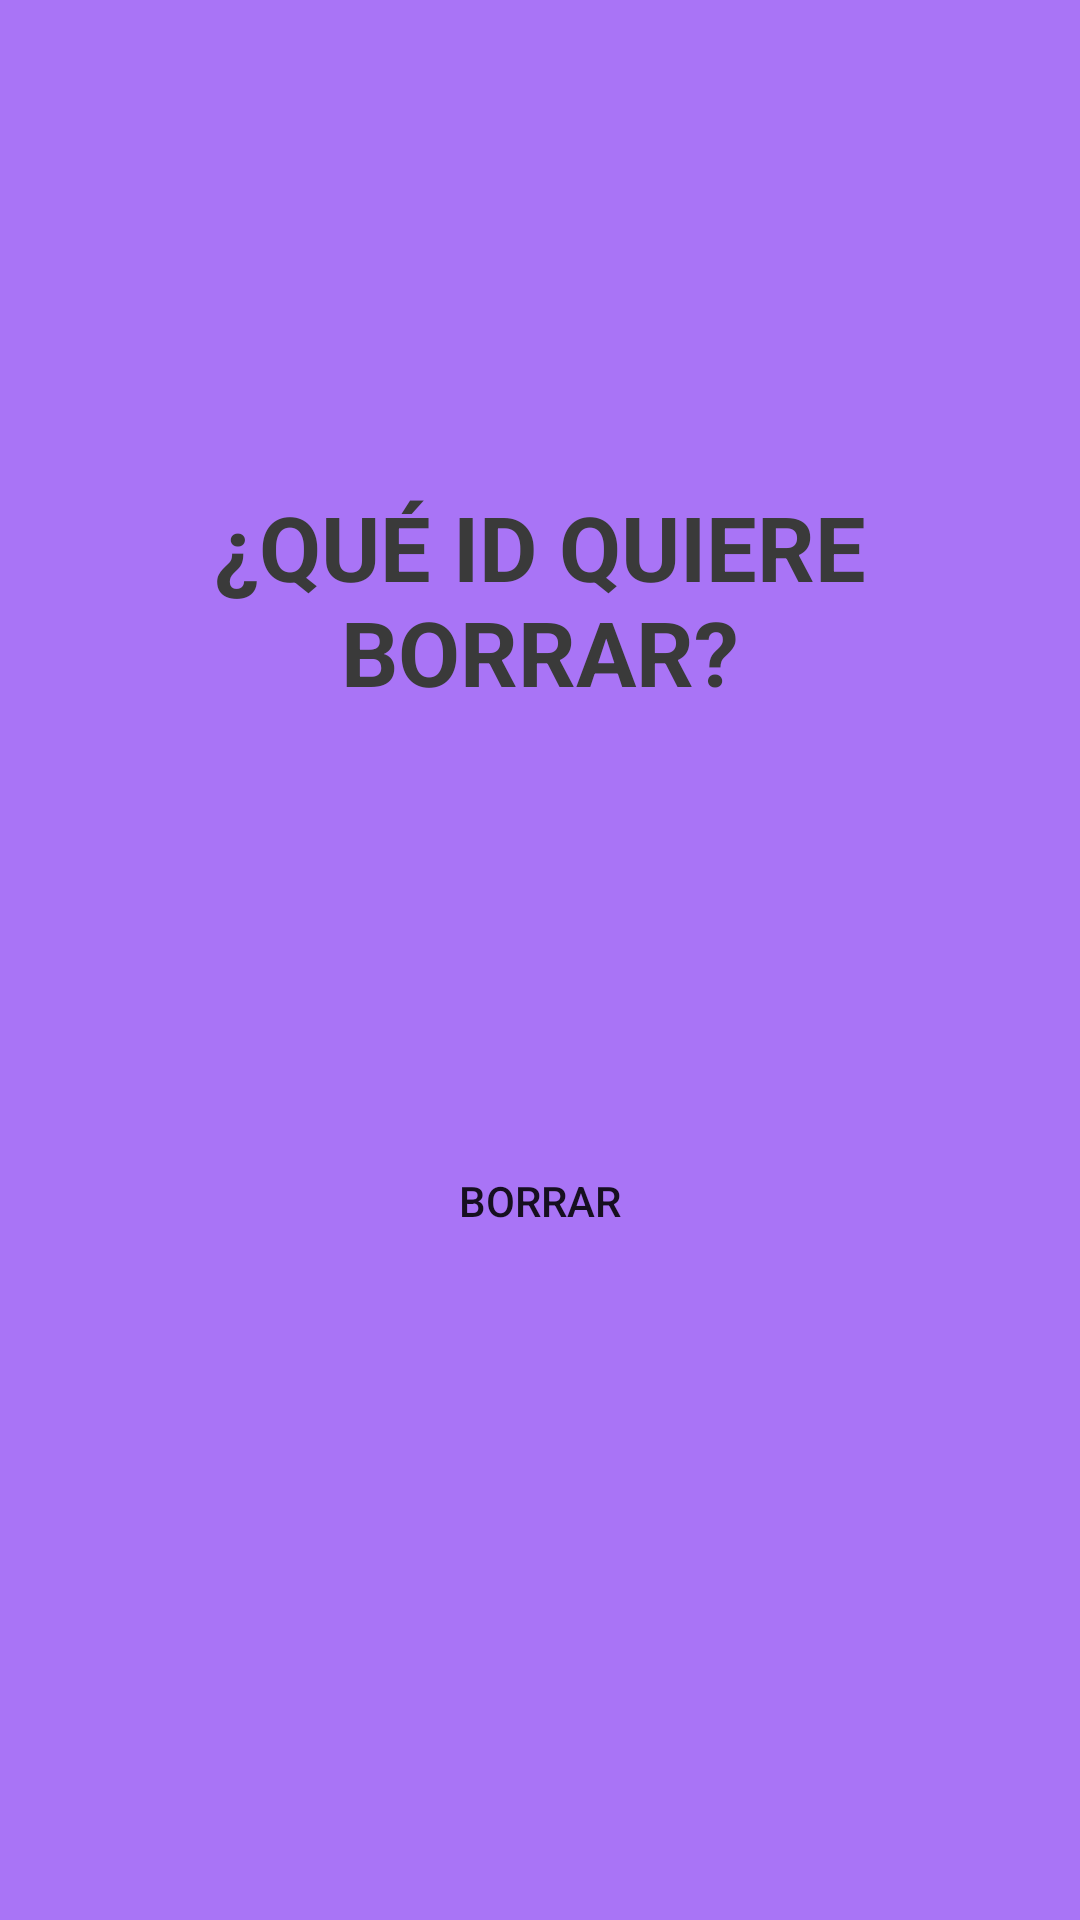

Write the Android layout XML for this screen, with the resource values it uses.
<!-- AndroidManifest.xml: application theme Theme.QuerySQL -->
<!-- res/layout/fragment_delete_fragment.xml -->
<?xml version="1.0" encoding="utf-8"?>
<androidx.constraintlayout.widget.ConstraintLayout xmlns:android="http://schemas.android.com/apk/res/android"
    xmlns:app="http://schemas.android.com/apk/res-auto"
    xmlns:tools="http://schemas.android.com/tools"
    android:id="@+id/CL_Delete"
    android:layout_width="match_parent"
    android:layout_height="match_parent"
    android:background="@color/purple_op"
    android:padding="32dp"
    tools:context=".delete_fragment">

    <TextView
        android:id="@+id/tvBorrar_ID"
        android:layout_width="wrap_content"
        android:layout_height="wrap_content"
        android:layout_marginTop="130dp"
        android:text="@string/tvBorrar"
        android:textAlignment="center"
        android:textColor="@color/dark_gray"
        android:textSize="30sp"
        android:textStyle="bold"
        app:layout_constraintEnd_toEndOf="parent"
        app:layout_constraintStart_toStartOf="parent"
        app:layout_constraintTop_toTopOf="parent" />

    <Button
        android:id="@+id/btnAceptar_Borrar"
        android:layout_width="wrap_content"
        android:layout_height="wrap_content"
        android:layout_marginBottom="150dp"
        android:background="@drawable/fondo_ingreso_datos"
        android:text="@string/btnBorrar"
        app:layout_constraintBottom_toBottomOf="parent"
        app:layout_constraintEnd_toEndOf="parent"
        app:layout_constraintStart_toStartOf="parent"
        app:layout_constraintTop_toBottomOf="@+id/spinnerDel" />

    <Spinner
        android:id="@+id/spinnerDel"
        android:layout_width="0dp"
        android:layout_height="30dp"
        android:layout_marginStart="32dp"
        android:layout_marginTop="75dp"
        android:layout_marginEnd="32dp"
        android:background="@drawable/fondo_ingreso_datos"
        app:layout_constraintEnd_toEndOf="parent"
        app:layout_constraintStart_toStartOf="parent"
        app:layout_constraintTop_toBottomOf="@+id/tvBorrar_ID" />
</androidx.constraintlayout.widget.ConstraintLayout>
<!-- resources referenced by this layout -->
<resources>
  <color name="dark_gray">#3A3A3A</color>
  <color name="purple_op">#8B6200EE</color>
  <string name="btnBorrar">BORRAR</string>
  <string name="tvBorrar">¿QUÉ ID QUIERE BORRAR?</string>
  <style name="Theme.QuerySQL" parent="Theme.MaterialComponents.DayNight.NoActionBar">
          
          <item name="colorPrimary">@color/purple_500</item>
          <item name="colorPrimaryVariant">@color/purple_700</item>
          <item name="colorOnPrimary">@color/white</item>
          
          <item name="colorSecondary">@color/teal_200</item>
          <item name="colorSecondaryVariant">@color/teal_700</item>
          <item name="colorOnSecondary">@color/black</item>
          
          <item name="android:statusBarColor" tools:targetApi="l">?attr/colorPrimaryVariant</item>
          
      </style>
  <color name="purple_500">#FF6200EE</color>
  <color name="purple_700">#FF3700B3</color>
  <color name="white">#FFFFFFFF</color>
  <color name="teal_200">#FF03DAC5</color>
  <color name="teal_700">#FF018786</color>
  <color name="black">#FF000000</color>
</resources>
